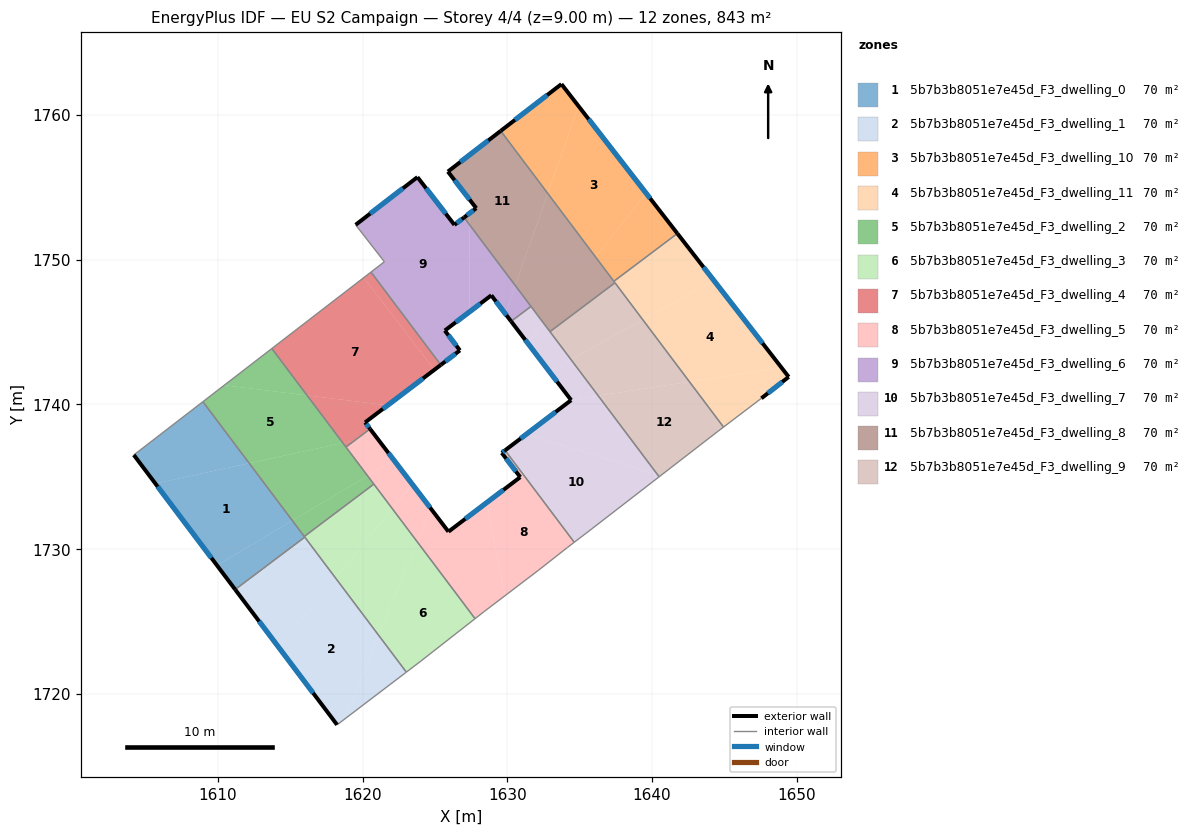
=== STOREY PLAN SPEC (per zone: floor XY polygon, exterior-wall plan segments, windows/doors) ===
zone 1: 5b7b3b8051e7e45d_F3_dwelling_0  (70.3 m²)
  floor: (1612.17, 1735.93) (1615.15, 1731.97) (1609.94, 1728.88) (1605.69, 1734.53)
  floor: (1615.15, 1731.97) (1616.01, 1730.83) (1611.20, 1727.21) (1609.94, 1728.88)
  floor: (1608.97, 1740.18) (1612.17, 1735.93) (1605.69, 1734.53) (1604.20, 1736.50)
  exterior wall: (1604.20, 1736.50) – (1611.20, 1727.21)  [11.6 m]
    window: (1605.84, 1734.32) – (1609.56, 1729.39)  [9.8 m²]
  interior walls: 4
zone 2: 5b7b3b8051e7e45d_F3_dwelling_1  (70.3 m²)
  floor: (1618.13, 1728.01) (1621.11, 1724.04) (1618.71, 1718.22) (1618.24, 1717.86) (1614.19, 1723.24)
  floor: (1621.11, 1724.04) (1623.03, 1721.50) (1618.71, 1718.22)
  floor: (1616.01, 1730.83) (1618.13, 1728.01) (1614.19, 1723.24) (1611.20, 1727.21)
  exterior wall: (1611.20, 1727.21) – (1618.24, 1717.86)  [11.7 m]
    window: (1612.85, 1725.02) – (1616.59, 1720.06)  [9.9 m²]
  interior walls: 3
zone 3: 5b7b3b8051e7e45d_F3_dwelling_10  (70.3 m²)
  floor: (1634.92, 1760.61) (1639.60, 1754.58) (1636.10, 1750.18) (1632.79, 1754.58)
  floor: (1633.74, 1762.12) (1634.92, 1760.61) (1632.79, 1754.58) (1629.55, 1758.89)
  floor: (1639.60, 1754.58) (1641.75, 1751.80) (1637.36, 1748.50) (1636.10, 1750.18)
  exterior wall: (1633.74, 1762.12) – (1629.55, 1758.89)  [5.3 m]
    window: (1632.76, 1761.37) – (1630.53, 1759.65)  [4.5 m²]
  exterior wall: (1641.75, 1751.80) – (1633.74, 1762.12)  [13.1 m]
    window: (1639.87, 1754.23) – (1635.62, 1759.70)  [11.0 m²]
  interior walls: 2
zone 4: 5b7b3b8051e7e45d_F3_dwelling_11  (70.3 m²)
  floor: (1644.28, 1748.55) (1648.95, 1742.53) (1642.59, 1741.56) (1639.36, 1745.84)
  floor: (1648.95, 1742.53) (1649.44, 1741.90) (1647.56, 1740.42) (1644.94, 1738.43) (1642.59, 1741.56)
  floor: (1641.75, 1751.80) (1644.28, 1748.55) (1639.36, 1745.84) (1637.36, 1748.50)
  exterior wall: (1649.44, 1741.90) – (1641.75, 1751.80)  [12.5 m]
    window: (1647.64, 1744.22) – (1643.56, 1749.48)  [10.6 m²]
  exterior wall: (1647.56, 1740.42) – (1649.44, 1741.90)  [2.4 m]
    window: (1648.00, 1740.77) – (1649.00, 1741.55)  [2.0 m²]
  interior walls: 4
zone 5: 5b7b3b8051e7e45d_F3_dwelling_2  (70.3 m²)
  floor: (1616.17, 1740.62) (1618.64, 1737.34) (1612.17, 1735.93) (1608.97, 1740.18) (1610.45, 1741.32)
  floor: (1618.64, 1737.34) (1620.35, 1735.06) (1615.15, 1731.97) (1612.17, 1735.93)
  floor: (1613.73, 1743.86) (1616.17, 1740.62) (1610.45, 1741.32)
  floor: (1620.35, 1735.06) (1620.78, 1734.49) (1615.98, 1730.87) (1615.15, 1731.97)
  interior walls: 5
zone 6: 5b7b3b8051e7e45d_F3_dwelling_3  (70.3 m²)
  floor: (1623.78, 1730.50) (1627.77, 1725.20) (1624.03, 1722.27) (1623.03, 1721.50) (1621.11, 1724.04)
  floor: (1622.06, 1732.79) (1623.78, 1730.50) (1621.11, 1724.04) (1618.13, 1728.01)
  floor: (1620.78, 1734.49) (1622.06, 1732.79) (1618.13, 1728.01) (1615.98, 1730.87)
  interior walls: 6
zone 7: 5b7b3b8051e7e45d_F3_dwelling_4  (70.3 m²)
  floor: (1620.08, 1748.75) (1624.97, 1742.39) (1621.73, 1739.94) (1616.17, 1740.62) (1613.73, 1743.86)
  floor: (1620.58, 1749.14) (1625.41, 1742.73) (1624.97, 1742.39) (1620.08, 1748.75)
  floor: (1621.73, 1739.94) (1620.18, 1738.75) (1620.52, 1738.30) (1619.48, 1737.52) (1618.64, 1737.34) (1616.17, 1740.62)
  floor: (1619.48, 1737.52) (1618.86, 1737.05) (1618.64, 1737.34)
  exterior wall: (1620.18, 1738.75) – (1625.41, 1742.73)  [6.6 m]
    window: (1621.41, 1739.69) – (1624.18, 1741.79)  [5.5 m²]
  exterior wall: (1620.52, 1738.30) – (1620.18, 1738.75)  [0.6 m]
    window: (1620.44, 1738.41) – (1620.26, 1738.65)  [0.5 m²]
  interior walls: 4
zone 8: 5b7b3b8051e7e45d_F3_dwelling_5  (70.3 m²)
  floor: (1622.17, 1736.14) (1623.45, 1734.46) (1622.06, 1732.79) (1620.35, 1735.06)
  floor: (1628.58, 1733.21) (1629.84, 1726.78) (1628.40, 1725.68) (1627.77, 1725.20) (1623.78, 1730.50) (1624.72, 1732.79) (1625.94, 1731.21)
  floor: (1630.90, 1734.97) (1629.62, 1736.65) (1629.85, 1736.82) (1634.63, 1730.47) (1634.15, 1730.11) (1632.12, 1728.52) (1629.84, 1726.78) (1628.58, 1733.21)
  floor: (1620.88, 1737.83) (1622.17, 1736.14) (1620.35, 1735.06) (1618.86, 1737.05) (1619.48, 1737.52)
  floor: (1623.45, 1734.46) (1624.72, 1732.79) (1623.78, 1730.50) (1622.06, 1732.79)
  floor: (1620.52, 1738.30) (1620.88, 1737.83) (1619.48, 1737.52)
  exterior wall: (1625.94, 1731.21) – (1620.52, 1738.30)  [8.9 m]
    window: (1624.66, 1732.87) – (1621.79, 1736.64)  [7.5 m²]
  exterior wall: (1630.90, 1734.97) – (1625.94, 1731.21)  [6.2 m]
    window: (1629.73, 1734.09) – (1627.10, 1732.09)  [5.3 m²]
  exterior wall: (1629.62, 1736.65) – (1630.90, 1734.97)  [2.1 m]
    window: (1629.92, 1736.26) – (1630.60, 1735.37)  [1.8 m²]
  exterior wall: (1629.85, 1736.82) – (1629.62, 1736.65)  [0.3 m]
    window: (1629.79, 1736.78) – (1629.67, 1736.69)  [0.2 m²]
  interior walls: 8
zone 9: 5b7b3b8051e7e45d_F3_dwelling_6  (70.3 m²)
  floor: (1627.02, 1752.91) (1627.39, 1752.42) (1627.39, 1746.39) (1625.69, 1745.10) (1626.73, 1743.73) (1625.41, 1742.73) (1620.58, 1749.14) (1621.51, 1749.85) (1619.52, 1752.40) (1623.79, 1755.70) (1626.35, 1752.40)
  floor: (1627.39, 1752.42) (1630.55, 1748.21) (1629.86, 1746.26) (1628.90, 1747.53) (1627.39, 1746.39)
  floor: (1630.55, 1748.21) (1631.64, 1746.77) (1630.27, 1745.74) (1629.86, 1746.26)
  exterior wall: (1628.90, 1747.53) – (1630.27, 1745.74)  [2.3 m]
    window: (1629.22, 1747.11) – (1629.94, 1746.16)  [1.9 m²]
  exterior wall: (1625.69, 1745.10) – (1628.90, 1747.53)  [4.0 m]
    window: (1626.44, 1745.67) – (1628.14, 1746.96)  [3.4 m²]
  exterior wall: (1626.73, 1743.73) – (1625.69, 1745.10)  [1.7 m]
    window: (1626.48, 1744.05) – (1625.93, 1744.78)  [1.5 m²]
  exterior wall: (1625.41, 1742.73) – (1626.73, 1743.73)  [1.7 m]
    window: (1625.72, 1742.96) – (1626.42, 1743.49)  [1.4 m²]
  exterior wall: (1623.79, 1755.70) – (1619.52, 1752.40)  [5.4 m]
    window: (1622.79, 1754.93) – (1620.53, 1753.18)  [4.6 m²]
  exterior wall: (1626.35, 1752.40) – (1623.79, 1755.70)  [4.2 m]
    window: (1625.75, 1753.17) – (1624.39, 1754.93)  [3.5 m²]
  exterior wall: (1627.02, 1752.91) – (1626.35, 1752.40)  [0.8 m]
    window: (1626.86, 1752.79) – (1626.51, 1752.52)  [0.7 m²]
  interior walls: 5
zone 10: 5b7b3b8051e7e45d_F3_dwelling_7  (70.3 m²)
  floor: (1640.44, 1735.07) (1640.49, 1735.00) (1635.86, 1731.41) (1634.63, 1730.47) (1629.85, 1736.82) (1631.36, 1737.97)
  floor: (1636.28, 1740.60) (1640.44, 1735.07) (1631.36, 1737.97) (1634.41, 1740.29) (1634.40, 1740.31)
  floor: (1631.64, 1746.77) (1632.48, 1745.64) (1631.39, 1744.26) (1630.27, 1745.74)
  floor: (1632.48, 1745.64) (1634.39, 1743.10) (1632.90, 1742.28) (1631.39, 1744.26)
  floor: (1634.39, 1743.10) (1636.28, 1740.60) (1634.40, 1740.31) (1632.90, 1742.28)
  exterior wall: (1634.41, 1740.29) – (1629.85, 1736.82)  [5.7 m]
    window: (1633.34, 1739.48) – (1630.92, 1737.64)  [4.8 m²]
  exterior wall: (1630.27, 1745.74) – (1634.41, 1740.29)  [6.8 m]
    window: (1631.24, 1744.46) – (1633.44, 1741.57)  [5.8 m²]
  interior walls: 6
zone 11: 5b7b3b8051e7e45d_F3_dwelling_8  (70.3 m²)
  floor: (1629.55, 1758.89) (1632.79, 1754.58) (1630.55, 1748.21) (1627.39, 1752.42) (1627.39, 1753.19) (1627.85, 1753.55) (1625.90, 1756.08)
  floor: (1632.79, 1754.58) (1637.44, 1748.40) (1632.95, 1745.02) (1630.55, 1748.21)
  floor: (1627.39, 1753.19) (1627.39, 1752.42) (1627.02, 1752.91)
  exterior wall: (1627.85, 1753.55) – (1627.02, 1752.91)  [1.1 m]
    window: (1627.66, 1753.40) – (1627.21, 1753.06)  [0.9 m²]
  exterior wall: (1625.90, 1756.08) – (1627.85, 1753.55)  [3.2 m]
    window: (1626.36, 1755.49) – (1627.40, 1754.15)  [2.7 m²]
  exterior wall: (1629.55, 1758.89) – (1625.90, 1756.08)  [4.6 m]
    window: (1628.69, 1758.23) – (1626.75, 1756.74)  [3.9 m²]
  interior walls: 5
zone 12: 5b7b3b8051e7e45d_F3_dwelling_9  (70.3 m²)
  floor: (1642.59, 1741.56) (1644.94, 1738.43) (1644.51, 1738.11) (1640.54, 1735.04) (1640.44, 1735.07) (1636.28, 1740.60)
  floor: (1637.44, 1748.40) (1639.36, 1745.84) (1634.39, 1743.10) (1632.95, 1745.02)
  floor: (1639.36, 1745.84) (1642.59, 1741.56) (1636.28, 1740.60) (1634.39, 1743.10)
  interior walls: 5

=== DERIVED (storey summary) ===
Building: EU S2 Campaign
Storey: 4 of 4  (floor level z = 9.00 m)
Storey gross floor area: 843.4 m²
Zones on this storey: 12
  - 5b7b3b8051e7e45d_F3_dwelling_0: floor 70.3 m²; exterior wall 11.6 m (34.9 m²); 1 window(s) 9.8 m²; WWR 28.1%
  - 5b7b3b8051e7e45d_F3_dwelling_1: floor 70.3 m²; exterior wall 11.7 m (35.1 m²); 1 window(s) 9.9 m²; WWR 28.1%
  - 5b7b3b8051e7e45d_F3_dwelling_10: floor 70.3 m²; exterior wall 18.4 m (55.1 m²); 2 window(s) 15.5 m²; WWR 28.1%
  - 5b7b3b8051e7e45d_F3_dwelling_11: floor 70.3 m²; exterior wall 14.9 m (44.8 m²); 2 window(s) 12.6 m²; WWR 28.1%
  - 5b7b3b8051e7e45d_F3_dwelling_2: floor 70.3 m²
  - 5b7b3b8051e7e45d_F3_dwelling_3: floor 70.3 m²
  - 5b7b3b8051e7e45d_F3_dwelling_4: floor 70.3 m²; exterior wall 7.1 m (21.4 m²); 2 window(s) 6.0 m²; WWR 28.1%
  - 5b7b3b8051e7e45d_F3_dwelling_5: floor 70.3 m²; exterior wall 17.6 m (52.7 m²); 4 window(s) 14.8 m²; WWR 28.1%
  - 5b7b3b8051e7e45d_F3_dwelling_6: floor 70.3 m²; exterior wall 20.1 m (60.2 m²); 7 window(s) 16.9 m²; WWR 28.1%
  - 5b7b3b8051e7e45d_F3_dwelling_7: floor 70.3 m²; exterior wall 12.6 m (37.7 m²); 2 window(s) 10.6 m²; WWR 28.1%
  - 5b7b3b8051e7e45d_F3_dwelling_8: floor 70.3 m²; exterior wall 8.9 m (26.6 m²); 3 window(s) 7.5 m²; WWR 28.1%
  - 5b7b3b8051e7e45d_F3_dwelling_9: floor 70.3 m²
Zone adjacency (shared interzone walls):
  - 5b7b3b8051e7e45d_F3_dwelling_0 ↔ 5b7b3b8051e7e45d_F3_dwelling_1
  - 5b7b3b8051e7e45d_F3_dwelling_0 ↔ 5b7b3b8051e7e45d_F3_dwelling_2
  - 5b7b3b8051e7e45d_F3_dwelling_0 ↔ 5b7b3b8051e7e45d_F3_dwelling_3
  - 5b7b3b8051e7e45d_F3_dwelling_1 ↔ 5b7b3b8051e7e45d_F3_dwelling_3
  - 5b7b3b8051e7e45d_F3_dwelling_10 ↔ 5b7b3b8051e7e45d_F3_dwelling_11
  - 5b7b3b8051e7e45d_F3_dwelling_10 ↔ 5b7b3b8051e7e45d_F3_dwelling_8
  - 5b7b3b8051e7e45d_F3_dwelling_11 ↔ 5b7b3b8051e7e45d_F3_dwelling_8
  - 5b7b3b8051e7e45d_F3_dwelling_11 ↔ 5b7b3b8051e7e45d_F3_dwelling_9
  - 5b7b3b8051e7e45d_F3_dwelling_2 ↔ 5b7b3b8051e7e45d_F3_dwelling_3
  - 5b7b3b8051e7e45d_F3_dwelling_2 ↔ 5b7b3b8051e7e45d_F3_dwelling_4
  - 5b7b3b8051e7e45d_F3_dwelling_2 ↔ 5b7b3b8051e7e45d_F3_dwelling_5
  - 5b7b3b8051e7e45d_F3_dwelling_3 ↔ 5b7b3b8051e7e45d_F3_dwelling_5
  - 5b7b3b8051e7e45d_F3_dwelling_4 ↔ 5b7b3b8051e7e45d_F3_dwelling_5
  - 5b7b3b8051e7e45d_F3_dwelling_4 ↔ 5b7b3b8051e7e45d_F3_dwelling_6
  - 5b7b3b8051e7e45d_F3_dwelling_5 ↔ 5b7b3b8051e7e45d_F3_dwelling_7
  - 5b7b3b8051e7e45d_F3_dwelling_6 ↔ 5b7b3b8051e7e45d_F3_dwelling_7
  - 5b7b3b8051e7e45d_F3_dwelling_6 ↔ 5b7b3b8051e7e45d_F3_dwelling_8
  - 5b7b3b8051e7e45d_F3_dwelling_7 ↔ 5b7b3b8051e7e45d_F3_dwelling_8
  - 5b7b3b8051e7e45d_F3_dwelling_7 ↔ 5b7b3b8051e7e45d_F3_dwelling_9
  - 5b7b3b8051e7e45d_F3_dwelling_8 ↔ 5b7b3b8051e7e45d_F3_dwelling_9